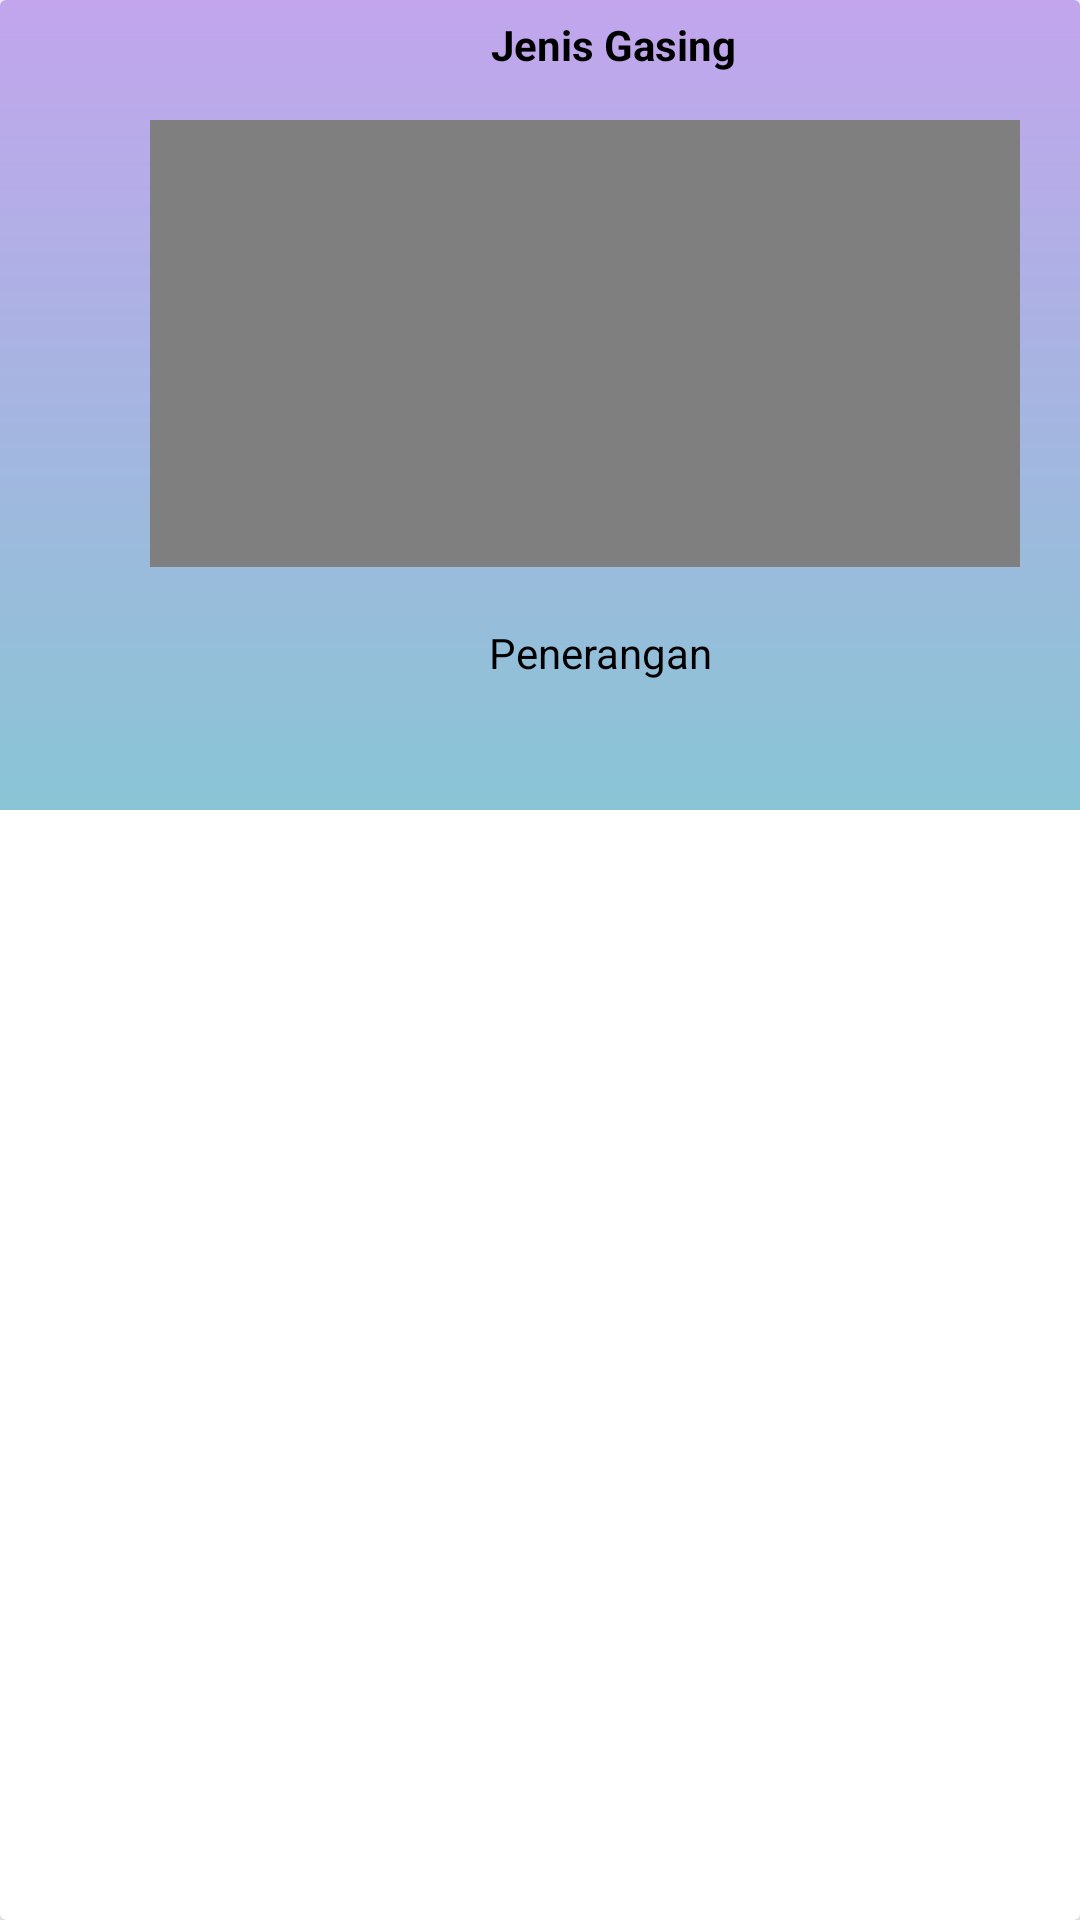

Layout XML and referenced resources for this Android screen:
<!-- AndroidManifest.xml: application theme Theme.Fypg -->
<!-- res/layout/gasing_list.xml -->
<?xml version="1.0" encoding="utf-8"?>

<androidx.cardview.widget.CardView
    xmlns:android="http://schemas.android.com/apk/res/android"
    android:layout_width="match_parent"
    android:layout_height="wrap_content"
    xmlns:tools="http://schemas.android.com/tools"
    xmlns:app="http://schemas.android.com/apk/res-auto"
    android:id="@+id/recCard"
    android:orientation="vertical">

    <RelativeLayout
        android:layout_width="match_parent"
        android:layout_height="270dp"
        android:background="@drawable/bg">

        <VideoView
            android:id="@+id/recVideo"
            android:layout_width="296dp"
            android:layout_height="149dp"
            android:layout_marginLeft="50dp"
            android:layout_marginTop="40dp"
            android:layout_marginRight="20dp"
            app:resize_mode="fill"
            android:layout_gravity="center"
            android:scaleType="fitXY" />

        <TextView
            android:id="@+id/recType"
            android:layout_width="149dp"
            android:layout_height="wrap_content"
            android:layout_alignTop="@id/recDesc"
            android:layout_marginLeft="130dp"
            android:layout_marginTop="-203dp"
            android:layout_marginBottom="10dp"
            android:text="Jenis Gasing"
            android:textAlignment="center"
            android:textColor="@color/black"
            android:textStyle="bold" />

        <TextView
            android:id="@+id/recDesc"
            android:layout_width="294dp"
            android:layout_height="57dp"
            android:layout_alignParentBottom="true"
            android:layout_marginLeft="53dp"
            android:layout_marginBottom="5dp"
            android:paddingBottom="20dp"
            android:text="Penerangan"
            android:textAlignment="center"
            android:textColor="@color/black"
            tools:layout_editor_absoluteX="244dp" />
    </RelativeLayout>
</androidx.cardview.widget.CardView>
<!-- resources referenced by this layout -->
<resources>
  <color name="black">#FF000000</color>
  <!-- drawable bg (drawable-v24) -->
  <?xml version="1.0" encoding="utf-8"?>
  
  <shape xmlns:android="http://schemas.android.com/apk/res/android">
      <gradient
          android:startColor="#C2A5ED"
          android:endColor="#89C5D5"
          android:angle="-135" />
  </shape>
  <style name="Theme.Fypg" parent="Theme.MaterialComponents.DayNight.NoActionBar">
          
          <item name="colorPrimary">@color/purple_500</item>
          <item name="colorPrimaryVariant">@color/purple_700</item>
          <item name="colorOnPrimary">@color/white</item>
          
          <item name="colorSecondary">@color/teal_200</item>
          <item name="colorSecondaryVariant">@color/teal_700</item>
          <item name="colorOnSecondary">@color/black</item>
          
          <item name="android:statusBarColor">?attr/colorPrimaryVariant</item>
          
      </style>
  <color name="purple_500">#FF6200EE</color>
  <color name="purple_700">#FF3700B3</color>
  <color name="white">#FFFFFFFF</color>
  <color name="teal_200">#FF03DAC5</color>
  <color name="teal_700">#FF018786</color>
</resources>
